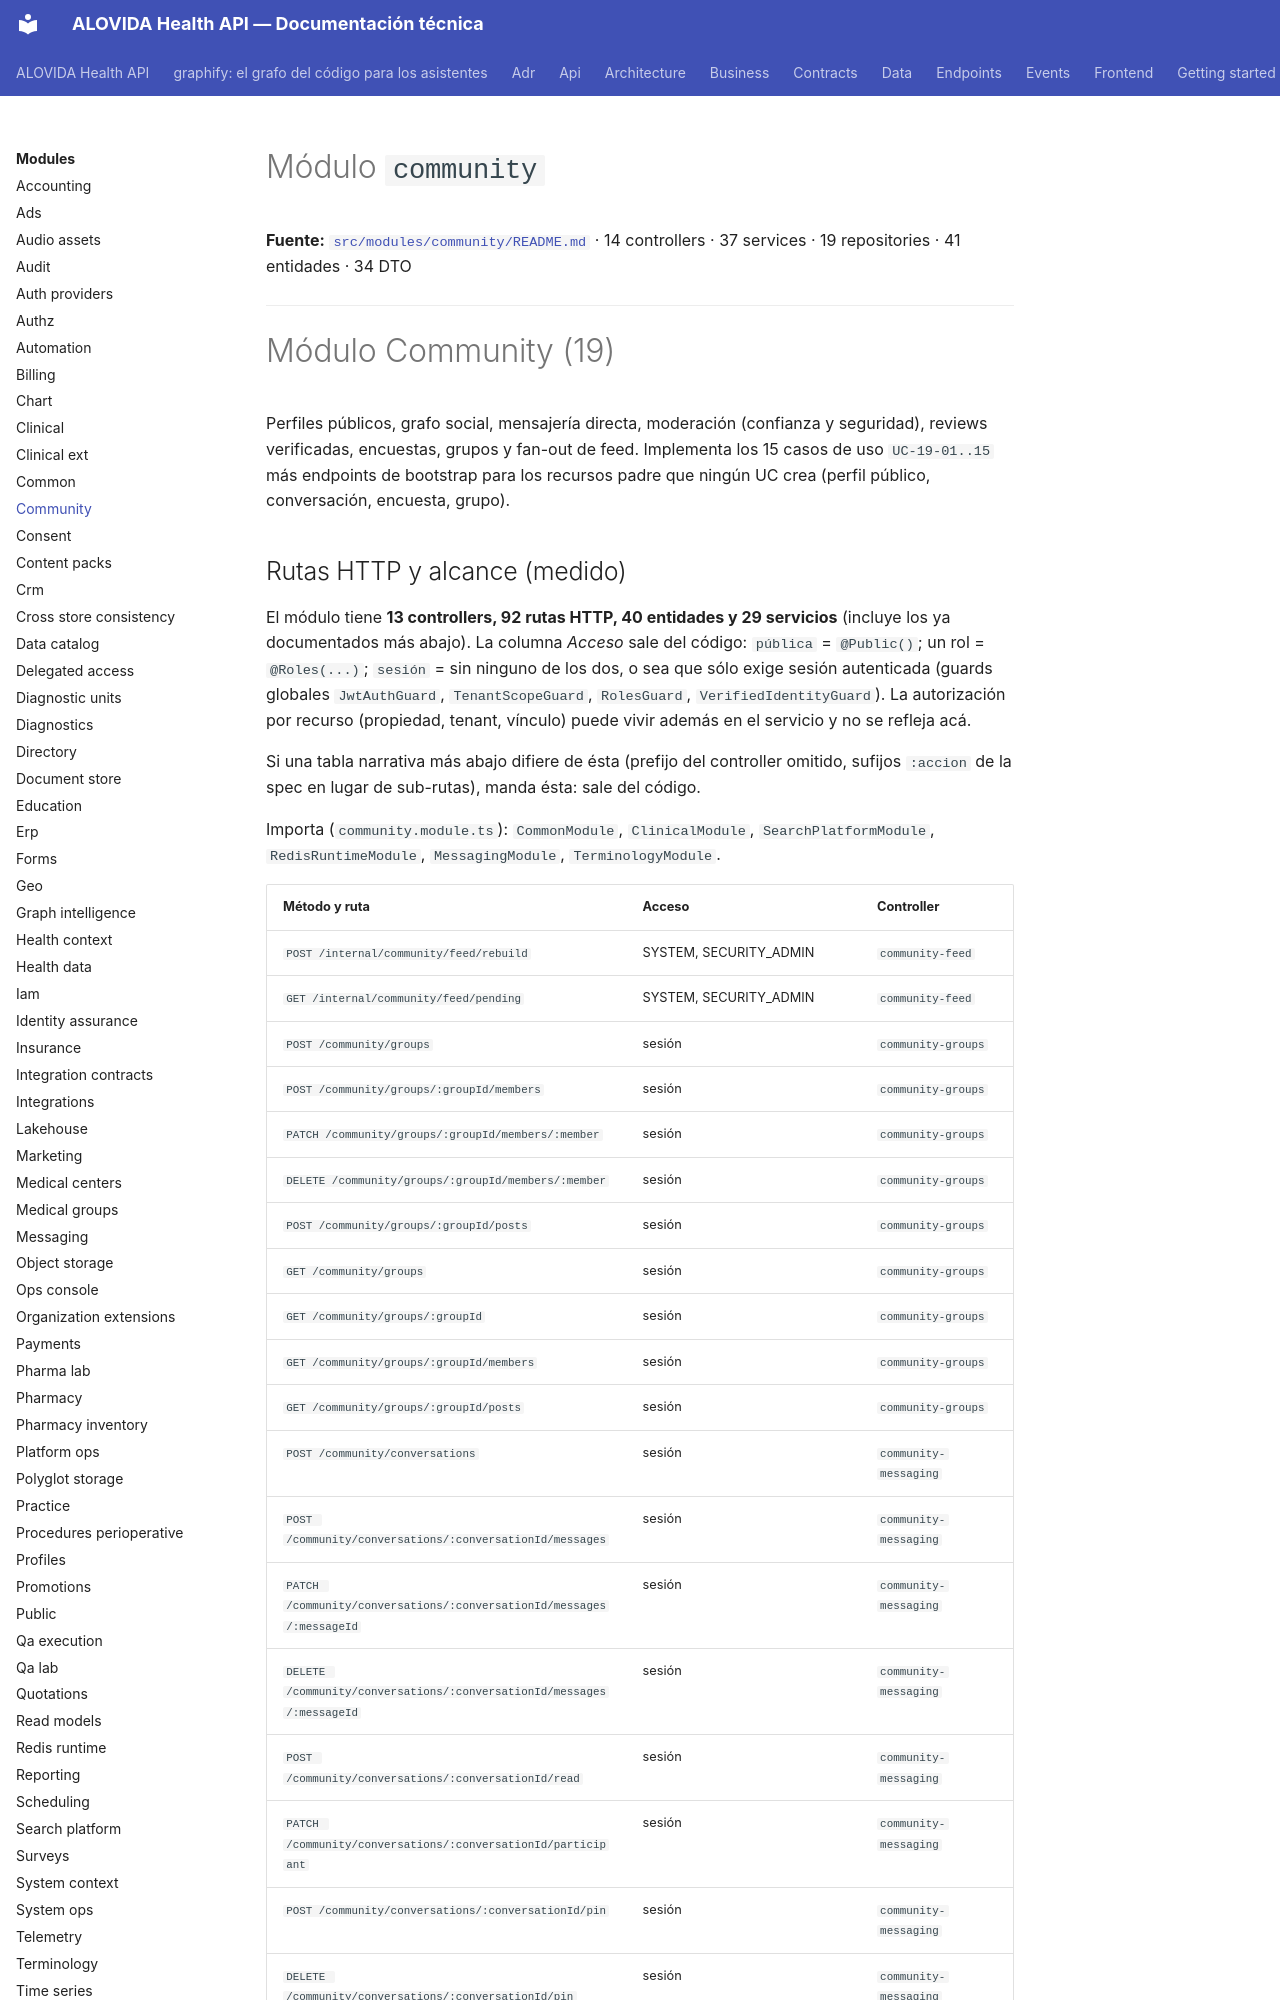

repository: mdavila-2001/mantra-core-health-api · page: modules/community/index.html · generator: mkdocs

<!--
  ESPEJO AUTOGENERADO — no editar este archivo directamente.
  Fuente real: src/modules/community/README.md
  Regenerar con: yarn docs:modules:sync (tools/docs/sync-module-docs.mjs)
  Este README es el contrato por dominio mantenido junto al código
  (ver README.md de la raíz, tabla "Arquitectura y mapa").
-->

# Módulo `community`

**Fuente:** [`src/modules/community/README.md`](https://github.com/mdavila-2001/mantra-core-health-api/blob/dev/src/modules/community/README.md)
· 14 controllers · 37 services · 19 repositories · 41 entidades · 34 DTO

---

# Módulo Community (19)

Perfiles públicos, grafo social, mensajería directa, moderación (confianza y
seguridad), reviews verificadas, encuestas, grupos y fan-out de feed. Implementa
los 15 casos de uso `UC-19-01..15` más endpoints de bootstrap para los recursos
padre que ningún UC crea (perfil público, conversación, encuesta, grupo).
